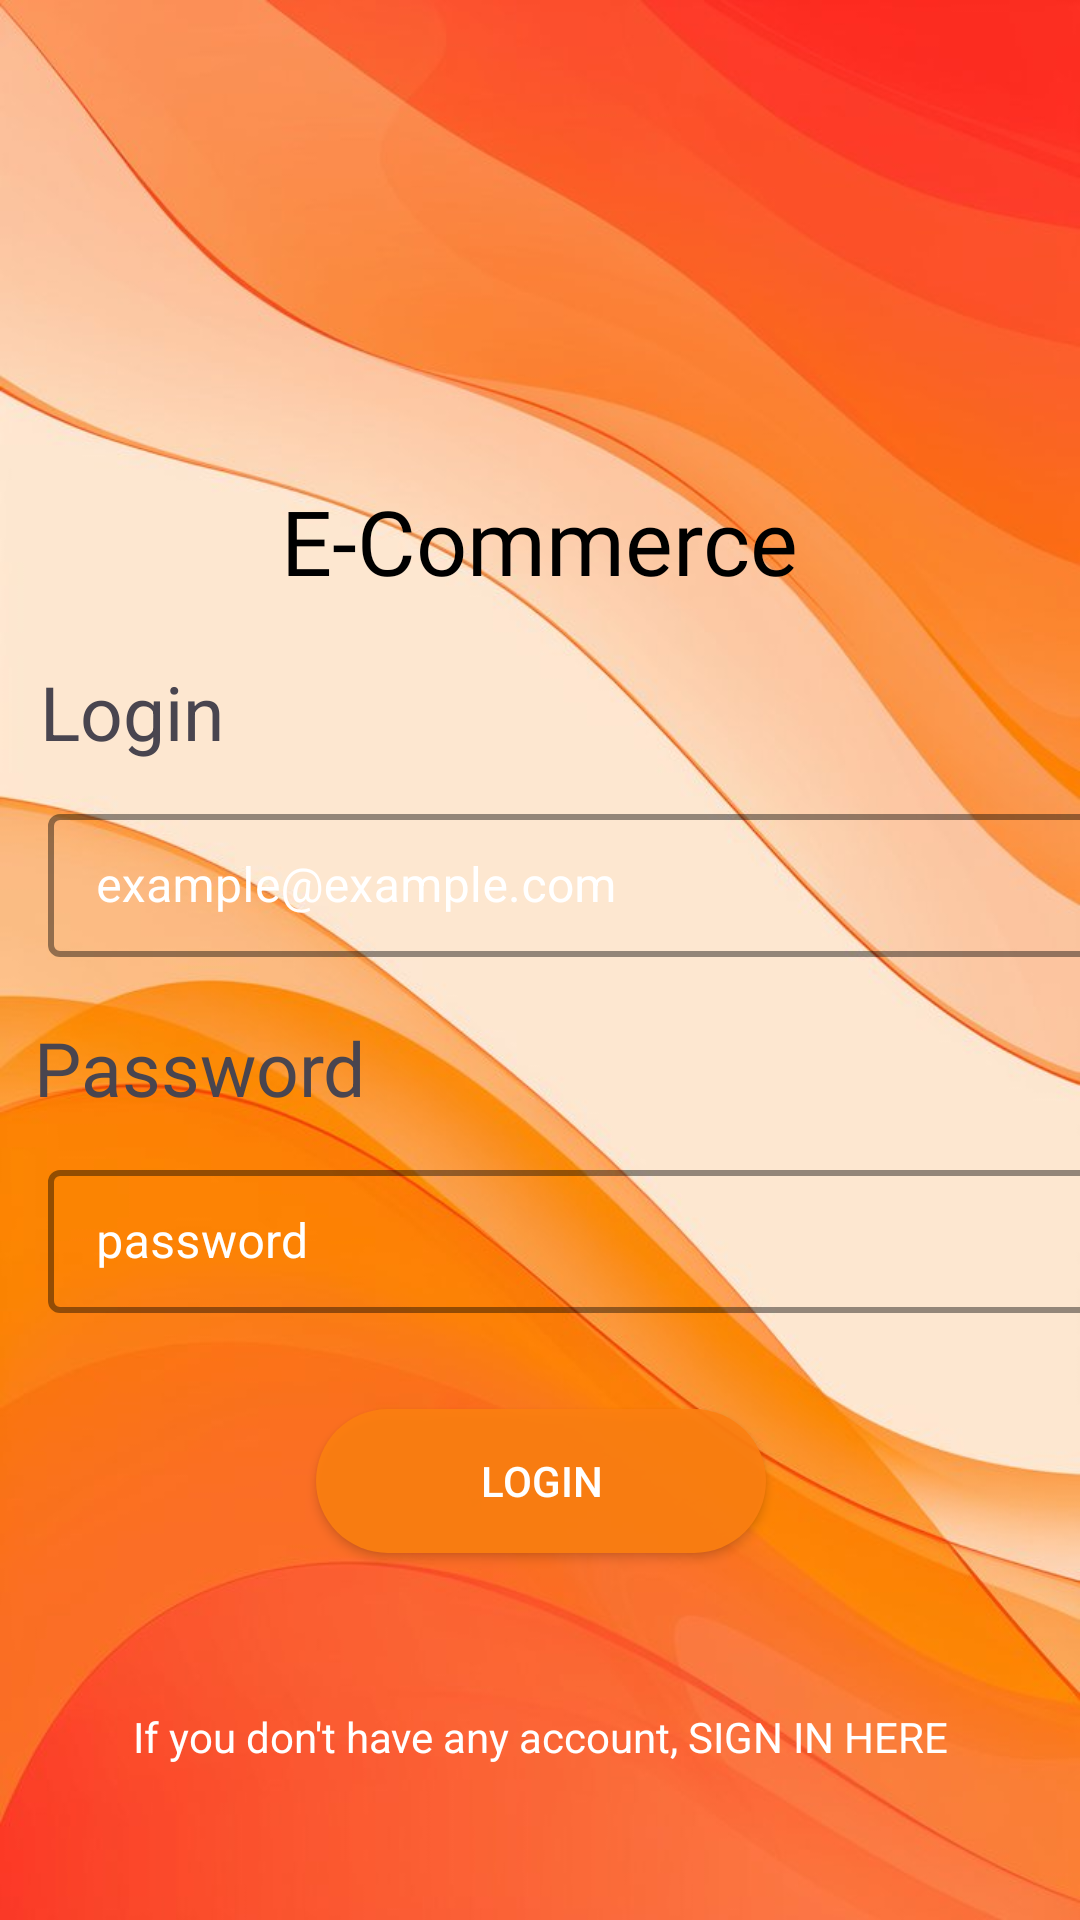

The Android layout XML behind this screen, and the referenced resources:
<!-- AndroidManifest.xml: application theme Theme.ECommerceMobilApp -->
<!-- res/layout/fragment_login.xml -->
<?xml version="1.0" encoding="utf-8"?>
<androidx.constraintlayout.widget.ConstraintLayout
    xmlns:android="http://schemas.android.com/apk/res/android"
    xmlns:app="http://schemas.android.com/apk/res-auto"
    xmlns:tools="http://schemas.android.com/tools"
    android:layout_width="match_parent"
    android:layout_height="match_parent"
    tools:context=".view.auth_view.LoginFragment"
    android:background="@drawable/background">


    <TextView
        android:id="@+id/textView3"
        android:layout_width="wrap_content"
        android:layout_height="wrap_content"
        android:layout_marginTop="160dp"
        android:fontFamily="@font/bungee_shade"
        android:text="E-Commerce"
        android:textColor="@color/black"
        android:textSize="30dp"
        app:layout_constraintEnd_toEndOf="parent"
        app:layout_constraintStart_toStartOf="parent"
        app:layout_constraintTop_toTopOf="parent" />

    <TextView
        android:id="@+id/textView2"
        android:layout_width="wrap_content"
        android:layout_height="wrap_content"
        android:layout_marginTop="20dp"
        android:text="Login"
        android:textSize="25dp"
        app:layout_constraintEnd_toEndOf="parent"
        app:layout_constraintHorizontal_bias="0.045"
        app:layout_constraintStart_toStartOf="parent"
        app:layout_constraintTop_toBottomOf="@+id/textView3" />

    <com.google.android.material.textfield.TextInputLayout
        android:id="@+id/textInputLayout"
        style="@style/LoginTextInputLayoutStyle"
        android:layout_width="348dp"
        android:layout_height="wrap_content"
        android:layout_marginStart="16dp"
        android:layout_marginTop="12dp"
        android:layout_marginEnd="16dp"
        android:textColorHint="@color/white"
        app:layout_constraintEnd_toEndOf="parent"
        app:layout_constraintHorizontal_bias="0.0"
        app:layout_constraintStart_toStartOf="parent"
        app:layout_constraintTop_toBottomOf="@+id/textView2"
        tools:ignore="MissingConstraints">

        <com.google.android.material.textfield.TextInputEditText
            android:id="@+id/loginMailInputTextView"
            android:layout_width="match_parent"
            android:layout_height="wrap_content"
            android:drawableStart="@drawable/baseline_person_24"
            android:hint="example@example.com"
            android:inputType="textEmailAddress"
            android:textColor="@color/white" />

    </com.google.android.material.textfield.TextInputLayout>


    <TextView
        android:id="@+id/textView4"
        android:layout_width="wrap_content"
        android:layout_height="wrap_content"
        android:layout_marginTop="20dp"
        android:text="Password"
        android:textSize="25dp"
        app:layout_constraintEnd_toEndOf="parent"
        app:layout_constraintHorizontal_bias="0.045"
        app:layout_constraintStart_toStartOf="parent"
        app:layout_constraintTop_toBottomOf="@+id/textInputLayout" />

    <com.google.android.material.textfield.TextInputLayout
        android:id="@+id/textInputLayout2"
        style="@style/LoginTextInputLayoutStyle"
        android:layout_width="348dp"
        android:layout_height="wrap_content"
        android:layout_marginStart="16dp"
        android:layout_marginTop="12dp"
        android:layout_marginEnd="16dp"
        android:textColorHint="@color/white"
        app:layout_constraintEnd_toEndOf="parent"
        app:layout_constraintHorizontal_bias="0.0"
        app:layout_constraintStart_toStartOf="parent"
        app:layout_constraintTop_toBottomOf="@+id/textView4"
        tools:ignore="MissingConstraints">

        <com.google.android.material.textfield.TextInputEditText
            android:layout_width="match_parent"
            android:layout_height="wrap_content"
            android:drawableStart="@drawable/baseline_lock_24"
            android:hint="password"
            android:inputType="textPassword"
            android:textColor="@color/white"/>

    </com.google.android.material.textfield.TextInputLayout>

    <androidx.appcompat.widget.AppCompatButton
        android:id="@+id/loginButton"
        android:layout_width="150dp"
        android:layout_height="wrap_content"
        android:layout_marginTop="32dp"
        android:background="@drawable/custom_button"
        android:text="Login"
        android:textColor="@color/white"
        app:layout_constraintEnd_toEndOf="parent"
        app:layout_constraintHorizontal_bias="0.501"
        app:layout_constraintStart_toStartOf="parent"
        app:layout_constraintTop_toBottomOf="@+id/textInputLayout2" />

    <TextView
        android:id="@+id/signUpTextView4"
        android:textColor="@color/white"
        android:layout_width="wrap_content"
        android:layout_height="wrap_content"
        android:text="If you don't have any account, SIGN IN HERE"
        app:layout_constraintBottom_toBottomOf="parent"
        app:layout_constraintEnd_toEndOf="parent"
        app:layout_constraintStart_toStartOf="parent"
        app:layout_constraintTop_toBottomOf="@+id/loginButton" />

</androidx.constraintlayout.widget.ConstraintLayout>
<!-- resources referenced by this layout -->
<resources>
  <color name="black">#FF000000</color>
  <color name="white">#FFFFFFFF</color>
  <!-- drawable background: jpeg bitmap (drawable, 52176 bytes) -->
  <!-- drawable custom_button (drawable) -->
  <?xml version="1.0" encoding="utf-8"?>
  <shape
      xmlns:android="http://schemas.android.com/apk/res/android"
      android:shape="rectangle">
      <solid android:color="#EBFC7F11"/>
      <corners android:radius="25dp"/>
  
  </shape>
  <style name="LoginTextInputLayoutStyle" parent="Widget.MaterialComponents.TextInputLayout.OutlinedBox.Dense">
          <item name="boxStrokeColor">@color/white</item>
          <item name="boxStrokeWidth">2dp</item>
          <item name="colorControlNormal">@color/white</item>
          <item name="colorControlActivated">@color/white</item>
          <item name="colorControlHighlight">@color/white</item>
          <item name="android:textColorHint">@color/white</item>
      </style>
  <style name="Theme.ECommerceMobilApp" parent="Base.Theme.ECommerceMobilApp" />
  <style name="Base.Theme.ECommerceMobilApp" parent="Theme.Material3.DayNight.NoActionBar">
          
          
          <item name="android:statusBarColor">@color/orange</item>
      </style>
  <color name="orange">#F67F00</color>
</resources>
